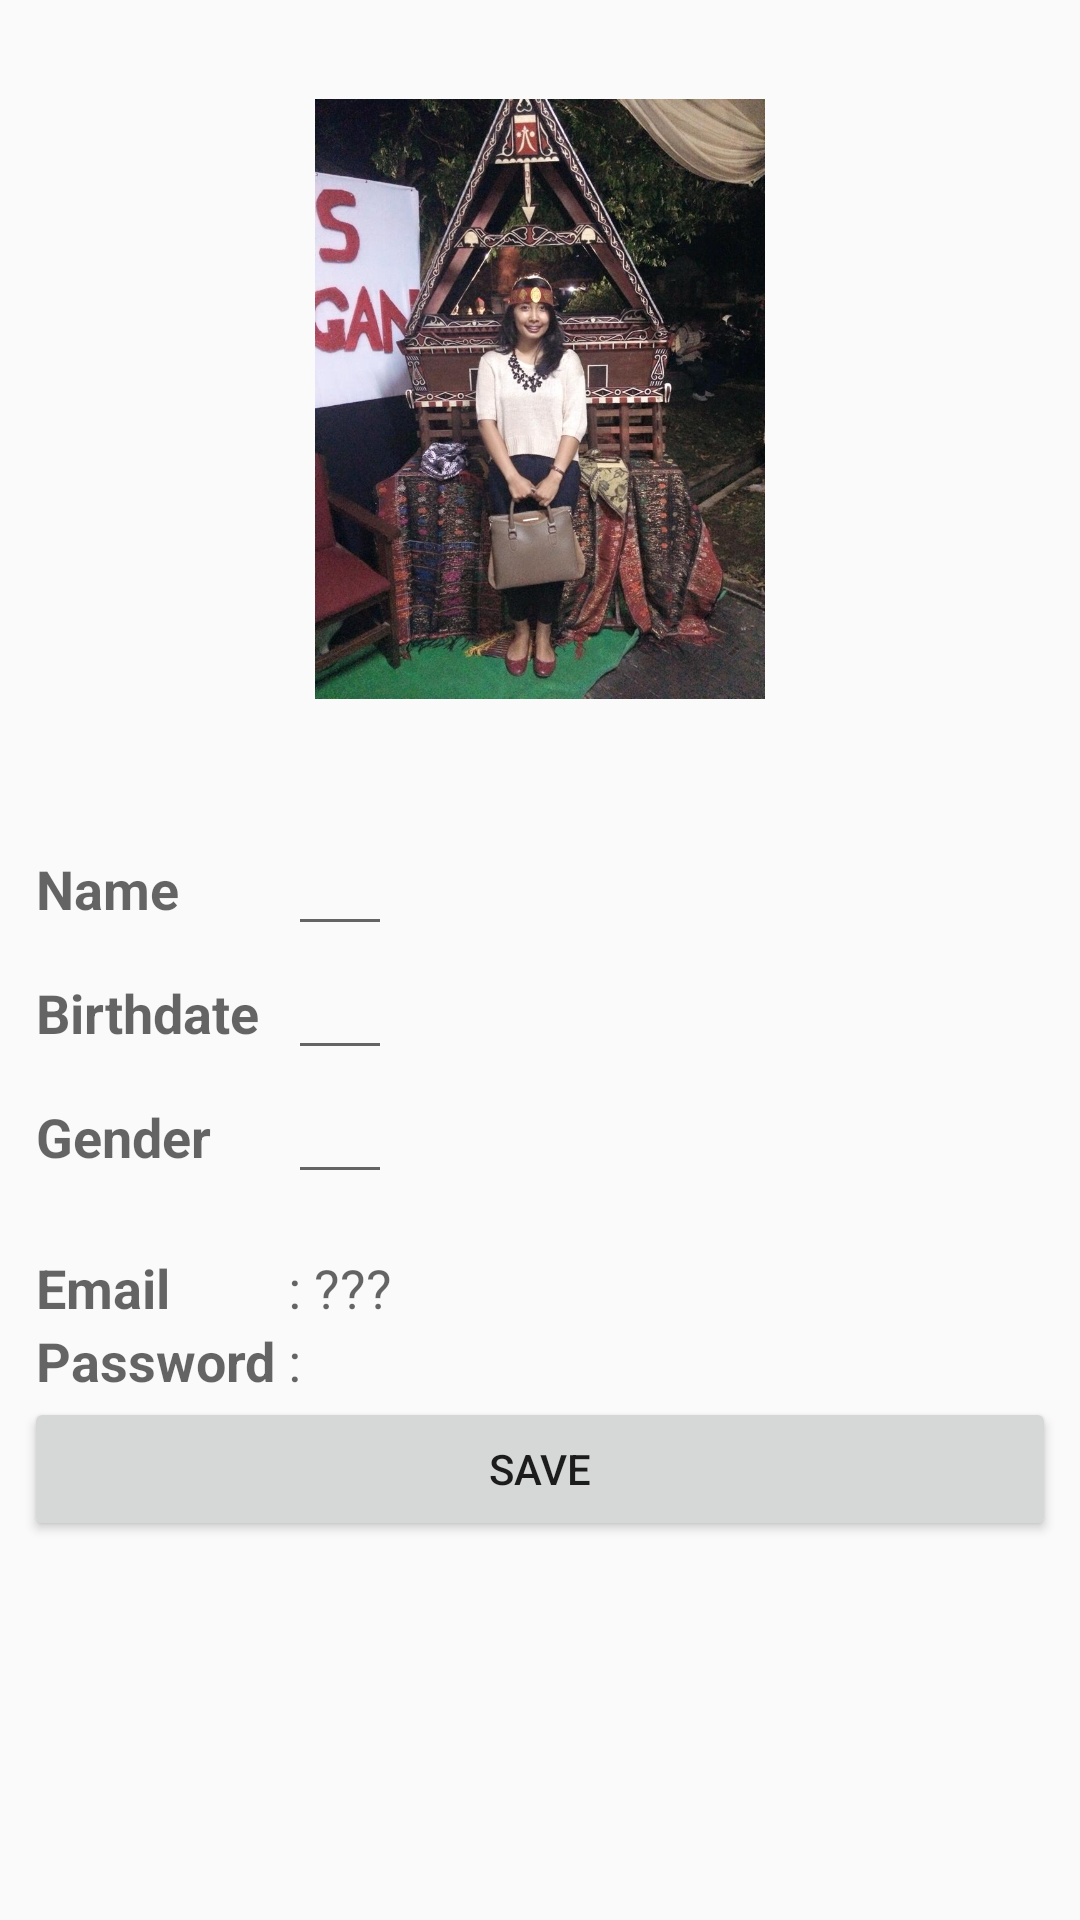

Layout XML and referenced resources for this Android screen:
<!-- AndroidManifest.xml: application theme AppTheme -->
<!-- res/layout/fragment_profile_editor.xml -->
<LinearLayout xmlns:android="http://schemas.android.com/apk/res/android"
    android:layout_width="match_parent"
    android:layout_height="match_parent"
    android:orientation="vertical"
    android:padding="@dimen/glutracker_medium_padding">

    <ImageView
        android:layout_gravity="center"
        android:id="@+id/profileEditor_ImageView_avatar"
        android:layout_width="150dp"
        android:src="@drawable/ursula"
        android:layout_height="250dp"
        android:contentDescription="@null" />

    <TableLayout
        android:layout_marginTop="16dp"
        android:layout_width="wrap_content"
        android:layout_height="wrap_content">

        <TableRow>

            <TextView
                android:layout_column="1"
                android:paddingLeft="4dp"
                android:paddingRight="4dp"
                style="?android:textAppearanceMedium"
                android:text="Name"
                android:textStyle="bold" />

            <EditText
                android:id="@+id/profileEditor_TextView_name"
                android:layout_width="wrap_content"
                style="?android:textAppearanceMedium"
                android:layout_column="2"
                android:inputType="textPersonName" />
        </TableRow>

        <TableRow>

            <TextView
                android:layout_column="1"
                android:paddingLeft="4dp"
                style="?android:textAppearanceMedium"
                android:paddingRight="4dp"
                android:text="Birthdate"
                android:textStyle="bold" />

            <EditText
                android:id="@+id/profileEditor_TextView_birthdate"
                android:layout_width="wrap_content"
                style="?android:textAppearanceMedium"
                android:layout_column="2"
                android:inputType="date" />
        </TableRow>

        <TableRow>

            <TextView
                android:layout_column="1"
                android:paddingLeft="4dp"
                android:paddingRight="4dp"
                style="?android:textAppearanceMedium"
                android:text="Gender"
                android:textStyle="bold" />

            <EditText
                android:id="@+id/profileEditor_TextView_gender"
                android:layout_width="wrap_content"
                style="?android:textAppearanceMedium"
                android:layout_column="2"
                android:inputType="text" />
        </TableRow>

        <TableRow>

            <TextView
                android:layout_column="1"
                android:paddingLeft="4dp"
                android:paddingRight="4dp"
                android:textStyle="bold" />

            <TextView
                android:layout_width="wrap_content"
                android:layout_column="2" />
        </TableRow>

        <TableRow>

            <TextView
                android:layout_column="1"
                android:paddingLeft="4dp"
                style="?android:textAppearanceMedium"
                android:paddingRight="4dp"
                android:text="Email"
                android:textStyle="bold" />

            <TextView
                android:id="@+id/profileEditor_TextView_email"
                android:layout_width="wrap_content"
                style="?android:textAppearanceMedium"
                android:layout_column="2"
                android:text=": ???" />
        </TableRow>

        <TableRow>

            <TextView
                android:layout_column="1"
                android:paddingLeft="4dp"
                android:paddingRight="4dp"
                style="?android:textAppearanceMedium"
                android:text="Password"
                android:textStyle="bold" />

            <TextView
                android:id="@+id/profileEditor_TextView_password"
                android:layout_width="wrap_content"
                android:layout_column="2"
                style="?android:textAppearanceMedium"
                android:text=": " />

            <TextView
                android:layout_width="wrap_content"
                android:layout_column="2"
                style="?android:textAppearanceMedium"
                android:textColor="@color/material_blue_grey_800" />
        </TableRow>

    </TableLayout>

    <Button
        android:id="@+id/profileEditor_Button_save"
        android:layout_width="match_parent"
        android:layout_height="wrap_content"
        android:text="SAVE" />

</LinearLayout>
<!-- resources referenced by this layout -->
<resources>
  <dimen name="glutracker_medium_padding">8dp</dimen>
  <!-- drawable ursula: jpg bitmap (drawable, 124911 bytes) -->
  <style name="AppTheme" parent="Theme.AppCompat.Light.NoActionBar">
          
      </style>
</resources>
